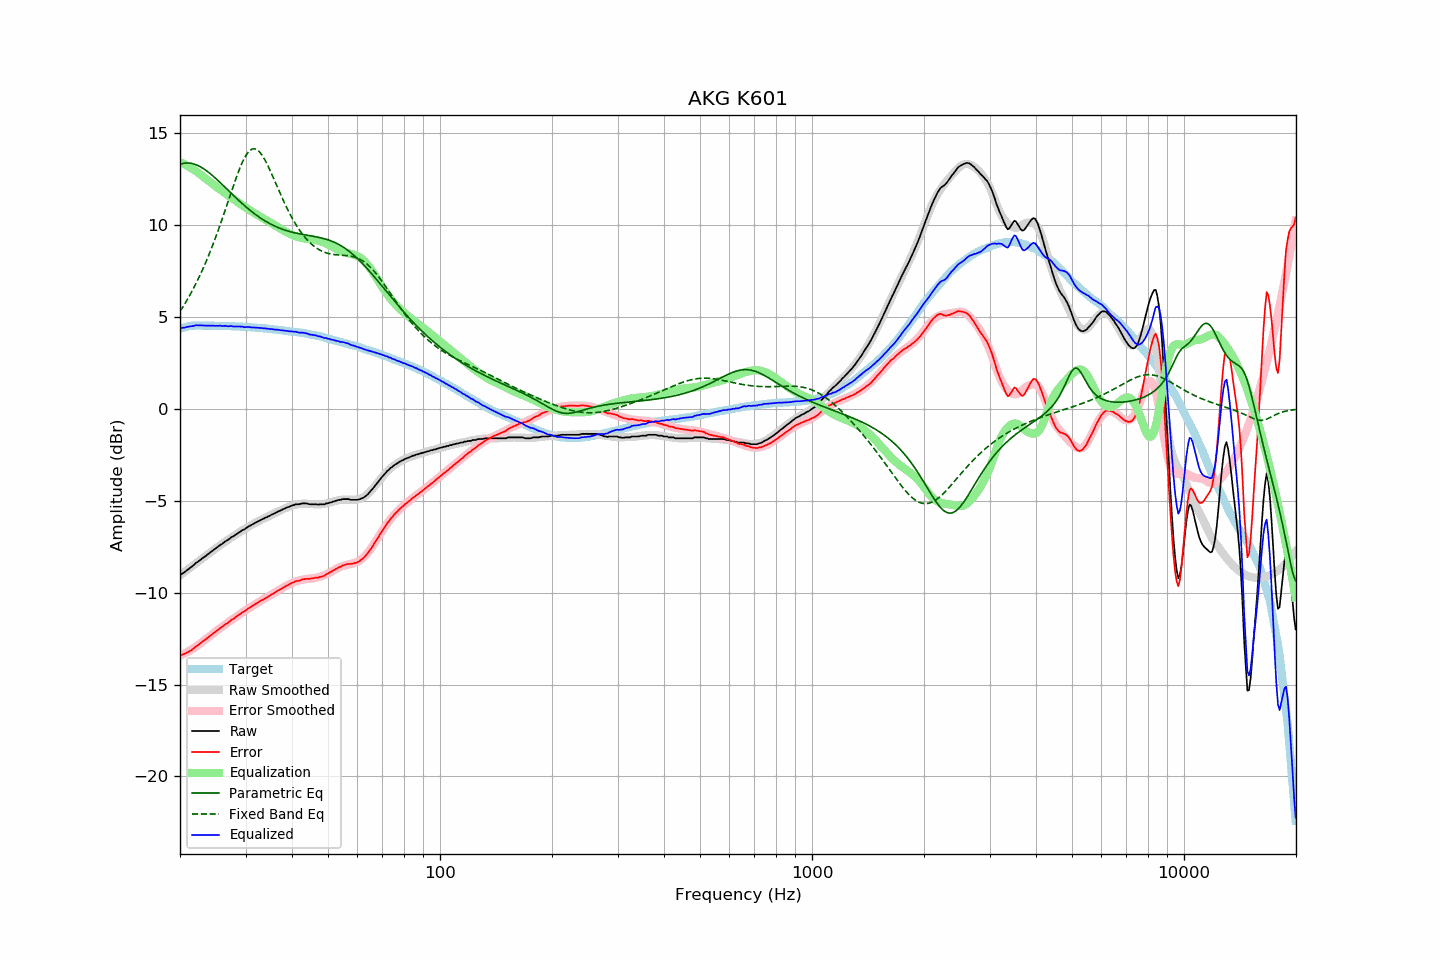

Data behind this chart, as committed beside it:
frequency, raw, error, smoothed, error_smoothed, equalization, parametric_eq, fixed_band_eq, equalized_raw, equalized_smoothed, target
20.00, -9.02, -13.38, -9.05, -13.44, 13.44, 13.31, 5.31, 4.42, 4.38, 4.36
20.20, -8.99, -13.38, -8.99, -13.39, 13.39, 13.34, 5.44, 4.41, 4.41, 4.39
20.40, -8.93, -13.35, -8.92, -13.35, 13.35, 13.36, 5.58, 4.42, 4.43, 4.42
20.61, -8.88, -13.32, -8.86, -13.30, 13.30, 13.38, 5.72, 4.42, 4.45, 4.44
20.81, -8.80, -13.27, -8.79, -13.26, 13.26, 13.38, 5.87, 4.46, 4.46, 4.47
21.02, -8.74, -13.24, -8.73, -13.21, 13.21, 13.38, 6.02, 4.47, 4.48, 4.50
21.23, -8.67, -13.18, -8.66, -13.16, 13.16, 13.38, 6.17, 4.49, 4.50, 4.51
21.44, -8.61, -13.13, -8.60, -13.10, 13.10, 13.36, 6.33, 4.50, 4.51, 4.52
21.66, -8.54, -13.07, -8.53, -13.05, 13.05, 13.35, 6.50, 4.51, 4.52, 4.53
21.87, -8.46, -12.99, -8.46, -12.99, 12.99, 13.32, 6.66, 4.54, 4.53, 4.53
22.09, -8.38, -12.92, -8.40, -12.94, 12.94, 13.29, 6.84, 4.56, 4.54, 4.54
22.31, -8.33, -12.87, -8.33, -12.88, 12.88, 13.25, 7.01, 4.55, 4.54, 4.54
22.54, -8.26, -12.80, -8.26, -12.81, 12.81, 13.21, 7.20, 4.55, 4.54, 4.54
22.76, -8.19, -12.73, -8.19, -12.74, 12.74, 13.16, 7.38, 4.55, 4.54, 4.54
22.99, -8.13, -12.66, -8.13, -12.67, 12.67, 13.11, 7.57, 4.54, 4.54, 4.53
23.22, -8.06, -12.59, -8.06, -12.60, 12.60, 13.05, 7.77, 4.54, 4.54, 4.53
23.45, -8.01, -12.54, -7.99, -12.53, 12.53, 12.99, 7.97, 4.52, 4.54, 4.53
23.69, -7.93, -12.46, -7.93, -12.47, 12.47, 12.93, 8.18, 4.54, 4.54, 4.53
23.92, -7.87, -12.40, -7.86, -12.40, 12.40, 12.86, 8.39, 4.53, 4.53, 4.53
24.16, -7.80, -12.33, -7.80, -12.33, 12.33, 12.79, 8.61, 4.53, 4.53, 4.53
24.40, -7.73, -12.26, -7.73, -12.26, 12.26, 12.72, 8.84, 4.54, 4.53, 4.53
24.65, -7.67, -12.19, -7.67, -12.20, 12.20, 12.64, 9.06, 4.53, 4.53, 4.52
24.89, -7.61, -12.13, -7.60, -12.13, 12.13, 12.56, 9.30, 4.52, 4.53, 4.52
25.14, -7.54, -12.06, -7.54, -12.06, 12.06, 12.48, 9.54, 4.53, 4.52, 4.52
25.39, -7.48, -12.00, -7.48, -12.00, 12.00, 12.40, 9.78, 4.52, 4.52, 4.52
25.65, -7.40, -11.92, -7.41, -11.93, 11.93, 12.32, 10.03, 4.54, 4.52, 4.52
25.91, -7.36, -11.87, -7.35, -11.87, 11.87, 12.23, 10.28, 4.51, 4.52, 4.51
26.16, -7.29, -11.80, -7.29, -11.81, 11.81, 12.15, 10.53, 4.52, 4.52, 4.51
26.43, -7.22, -11.73, -7.23, -11.74, 11.74, 12.06, 10.79, 4.52, 4.51, 4.51
26.69, -7.17, -11.68, -7.17, -11.68, 11.68, 11.98, 11.05, 4.51, 4.51, 4.51
26.96, -7.12, -11.63, -7.11, -11.62, 11.62, 11.89, 11.31, 4.50, 4.51, 4.51
27.23, -7.05, -11.55, -7.05, -11.55, 11.55, 11.81, 11.57, 4.50, 4.50, 4.50
27.50, -6.98, -11.48, -6.99, -11.49, 11.49, 11.72, 11.83, 4.51, 4.50, 4.50
27.77, -6.94, -11.43, -6.93, -11.43, 11.43, 11.64, 12.09, 4.49, 4.50, 4.49
28.05, -6.89, -11.38, -6.88, -11.37, 11.37, 11.55, 12.34, 4.48, 4.49, 4.49
28.33, -6.82, -11.30, -6.82, -11.31, 11.31, 11.47, 12.59, 4.49, 4.49, 4.48
28.62, -6.76, -11.24, -6.76, -11.25, 11.25, 11.39, 12.83, 4.49, 4.48, 4.48
28.90, -6.70, -11.18, -6.71, -11.19, 11.19, 11.31, 13.05, 4.49, 4.48, 4.48
29.19, -6.65, -11.12, -6.65, -11.13, 11.13, 11.23, 13.27, 4.48, 4.48, 4.47
29.48, -6.59, -11.06, -6.60, -11.07, 11.07, 11.15, 13.46, 4.48, 4.47, 4.47
29.78, -6.56, -11.02, -6.54, -11.01, 11.01, 11.07, 13.64, 4.45, 4.47, 4.46
30.08, -6.50, -10.96, -6.49, -10.95, 10.95, 11.00, 13.79, 4.45, 4.46, 4.46
30.38, -6.43, -10.88, -6.44, -10.89, 10.89, 10.92, 13.92, 4.46, 4.45, 4.45
30.68, -6.38, -10.83, -6.39, -10.84, 10.84, 10.85, 14.02, 4.46, 4.45, 4.45
30.99, -6.34, -10.78, -6.34, -10.78, 10.78, 10.78, 14.10, 4.44, 4.44, 4.44
31.30, -6.29, -10.72, -6.29, -10.73, 10.73, 10.71, 14.14, 4.44, 4.44, 4.43
31.61, -6.24, -10.67, -6.24, -10.67, 10.67, 10.64, 14.16, 4.43, 4.43, 4.43
31.93, -6.19, -10.61, -6.19, -10.62, 10.62, 10.58, 14.14, 4.43, 4.43, 4.42
32.24, -6.15, -10.56, -6.15, -10.57, 10.57, 10.51, 14.10, 4.42, 4.42, 4.41
32.57, -6.10, -10.51, -6.10, -10.51, 10.51, 10.45, 14.03, 4.41, 4.41, 4.41
32.89, -6.06, -10.46, -6.06, -10.46, 10.46, 10.39, 13.93, 4.40, 4.40, 4.40
33.22, -6.01, -10.40, -6.01, -10.41, 10.41, 10.34, 13.81, 4.40, 4.40, 4.39
33.55, -5.98, -10.37, -5.97, -10.36, 10.36, 10.28, 13.68, 4.38, 4.39, 4.39
33.89, -5.92, -10.30, -5.93, -10.31, 10.31, 10.23, 13.52, 4.39, 4.38, 4.38
34.23, -5.89, -10.26, -5.88, -10.26, 10.26, 10.18, 13.35, 4.37, 4.37, 4.37
34.57, -5.84, -10.20, -5.84, -10.20, 10.20, 10.13, 13.17, 4.36, 4.36, 4.36
34.92, -5.81, -10.16, -5.80, -10.15, 10.15, 10.08, 12.99, 4.34, 4.35, 4.35
35.27, -5.75, -10.09, -5.76, -10.10, 10.10, 10.03, 12.79, 4.35, 4.34, 4.34
35.62, -5.72, -10.05, -5.71, -10.05, 10.05, 9.99, 12.59, 4.33, 4.34, 4.33
35.97, -5.68, -10.00, -5.67, -10.00, 10.00, 9.95, 12.39, 4.32, 4.33, 4.32
... 635 more rows
